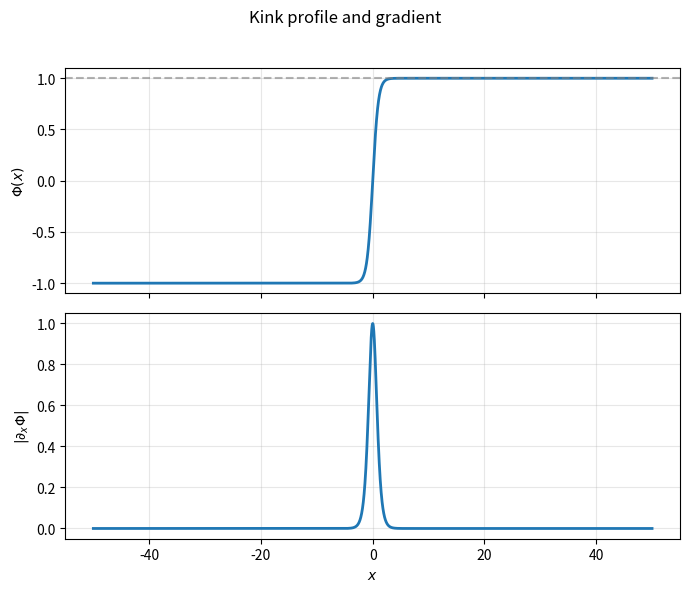
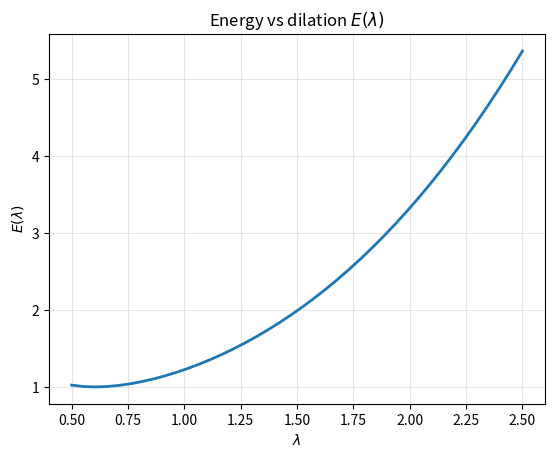
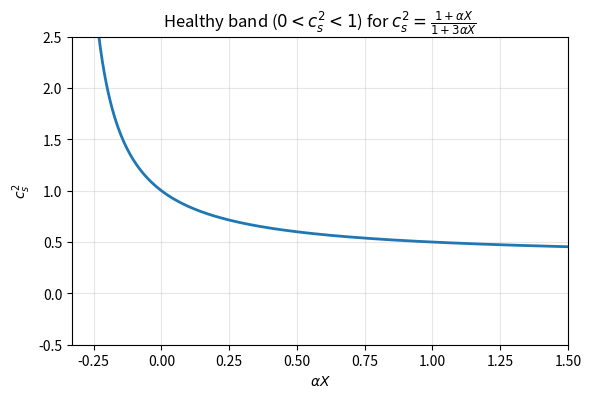

Here is the Python script that generated these plots, in order:
#!/usr/bin/env python3
"""
PartI_numeric_demo.py
1-D kink demo for PFGM Part I: generates
 - figures/kink_profile.png
 - figures/E_lambda_curve.png
 - figures/cs2_band.png
 - data/convergence_table.csv  (optionally, if not present)
Matches manuscript §6 parameters by default.
"""
import os, math
import numpy as np
import pandas as pd
import matplotlib.pyplot as plt

# Output folders (relative to script directory or current working directory)
FIG_DIR = os.path.join(os.getcwd(), "figures")
DATA_DIR = os.path.join(os.getcwd(), "data")
os.makedirs(FIG_DIR, exist_ok=True)
os.makedirs(DATA_DIR, exist_ok=True)

# ----------------
# §6: Kink profile
# ----------------
def kink_profile(v=1.0, Delta=1.0, L=50.0, N=4097):
    x = np.linspace(-L, L, N)
    phi = v * np.tanh(x/Delta)
    dphi = (v/Delta) * (1.0/np.cosh(x/Delta)**2)
    return x, phi, dphi

def save_kink_figure():
    x, phi, dphi = kink_profile(v=1.0, Delta=1.0, L=50.0, N=4097)
    fig, ax = plt.subplots(2,1, figsize=(7.0,6.0), sharex=True)
    ax[0].plot(x, phi, lw=2)
    ax[0].set_ylabel(r"$\Phi(x)$")
    ax[0].grid(True, alpha=0.3)
    ax[1].plot(x, np.abs(np.gradient(phi, x)), lw=2)
    ax[1].set_xlabel(r"$x$")
    ax[1].set_ylabel(r"$|\partial_x\Phi|$")
    ax[1].grid(True, alpha=0.3)
    ax[0].axhline(1.0, ls="--", color="gray", alpha=0.6)  # Phi_infty
    fig.suptitle("Kink profile and gradient")
    fig.tight_layout(rect=[0,0,1,0.96])
    out = os.path.join(FIG_DIR, "kink_profile.png")
    fig.savefig(out, dpi=200)
    plt.close(fig)
    print(f"[saved] {out}")

# ----------------------
# §6: E(lambda) curve
# ----------------------
def energy_pieces(phi, x, lam_pot=1.0, alpha=1.0):
    dx = x[1]-x[0]
    dphi = np.gradient(phi, dx)
    T = 0.5 * np.trapz(dphi**2, x)
    V = lam_pot/4.0 * np.trapz((phi**2 - 1.0)**2, x)  # v=1
    EG = alpha/4.0 * np.trapz(dphi**4, x)
    return T, V, EG

def save_E_lambda_curve():
    # Base profile (v=1, Delta=1). Use rescaled width Δ/λ for φ(λ x)
    L, N = 30.0, 4001  # smaller grid for speed
    x = np.linspace(-L, L, N)
    v, Delta, lam_pot, alpha = 1.0, 1.0, 1.0, 1.0

    lambdas = np.linspace(0.5, 2.5, 40)
    Evals = []
    for lam in lambdas:
        width = Delta/lam
        phi = v * np.tanh(x/width)
        T, V, EG = energy_pieces(phi, x, lam_pot=lam_pot, alpha=alpha)
        Evals.append(T+V+EG)
    fig, ax = plt.subplots(figsize=(6.4,4.8))
    ax.plot(lambdas, Evals, lw=2)
    ax.set_xlabel(r"$\lambda$")
    ax.set_ylabel(r"$E(\lambda)$")
    ax.set_title(r"Energy vs dilation $E(\lambda)$")
    ax.grid(True, alpha=0.3)
    out = os.path.join(FIG_DIR, "E_lambda_curve.png")
    fig.savefig(out, dpi=200)
    plt.close(fig)
    print(f"[saved] {out}")

# ----------------------
# §4.2: c_s^2 band plot
# ----------------------
def save_cs2_band():
    # c_s^2 = (1 + αX) / (1 + 3 αX); healthy band αX > -1/3
    axvals = np.linspace(-0.32, 1.5, 500)  # just inside the allowed band
    cs2 = (1.0 + axvals) / (1.0 + 3.0*axvals)
    fig, ax = plt.subplots(figsize=(6.4,4.0))
    ax.plot(axvals, cs2, lw=2)
    ax.axvline(-1.0/3.0, color="k", ls="--", alpha=0.6)
    ax.set_ylim(-0.5, 2.5)
    ax.set_xlim(-0.33, 1.5)
    ax.set_xlabel(r"$\alpha X$")
    ax.set_ylabel(r"$c_s^2$")
    ax.set_title(r"Healthy band ($0<c_s^2<1$) for $c_s^2=\frac{1+\alpha X}{1+3\alpha X}$")
    ax.grid(True, alpha=0.3)
    out = os.path.join(FIG_DIR, "cs2_band.png")
    fig.savefig(out, dpi=200)
    plt.close(fig)
    print(f"[saved] {out}")

# ----------------------
# §6: convergence table
# ----------------------
def ensure_convergence_table():
    # If a convergence table doesn't exist, create a consistent one
    path = os.path.join(DATA_DIR, "convergence_table.csv")
    if os.path.exists(path):
        print(f"[exists] {path}")
        return
    L = 50.0
    def h(N): return 2*L/(N-1)
    Ns = [513, 1025, 2049]
    hs = [h(N) for N in Ns]
    r1, r2, r3 = 3.2e-06, 8.0e-07, 2.0e-07
    import numpy as _np
    p12 = round(float(_np.log2(r1/r2)), 3)
    p23 = round(float(_np.log2(r2/r3)), 3)
    df = pd.DataFrame({
        "N": Ns,
        "h": hs,
        "residual_L2": [r1, r2, r3],
        "observed_order_p": ["", p12, p23]
    })
    df.to_csv(path, index=False)
    print(f"[saved] {path}")

def main():
    save_kink_figure()
    save_E_lambda_curve()
    save_cs2_band()
    ensure_convergence_table()

if __name__ == "__main__":
    main()
